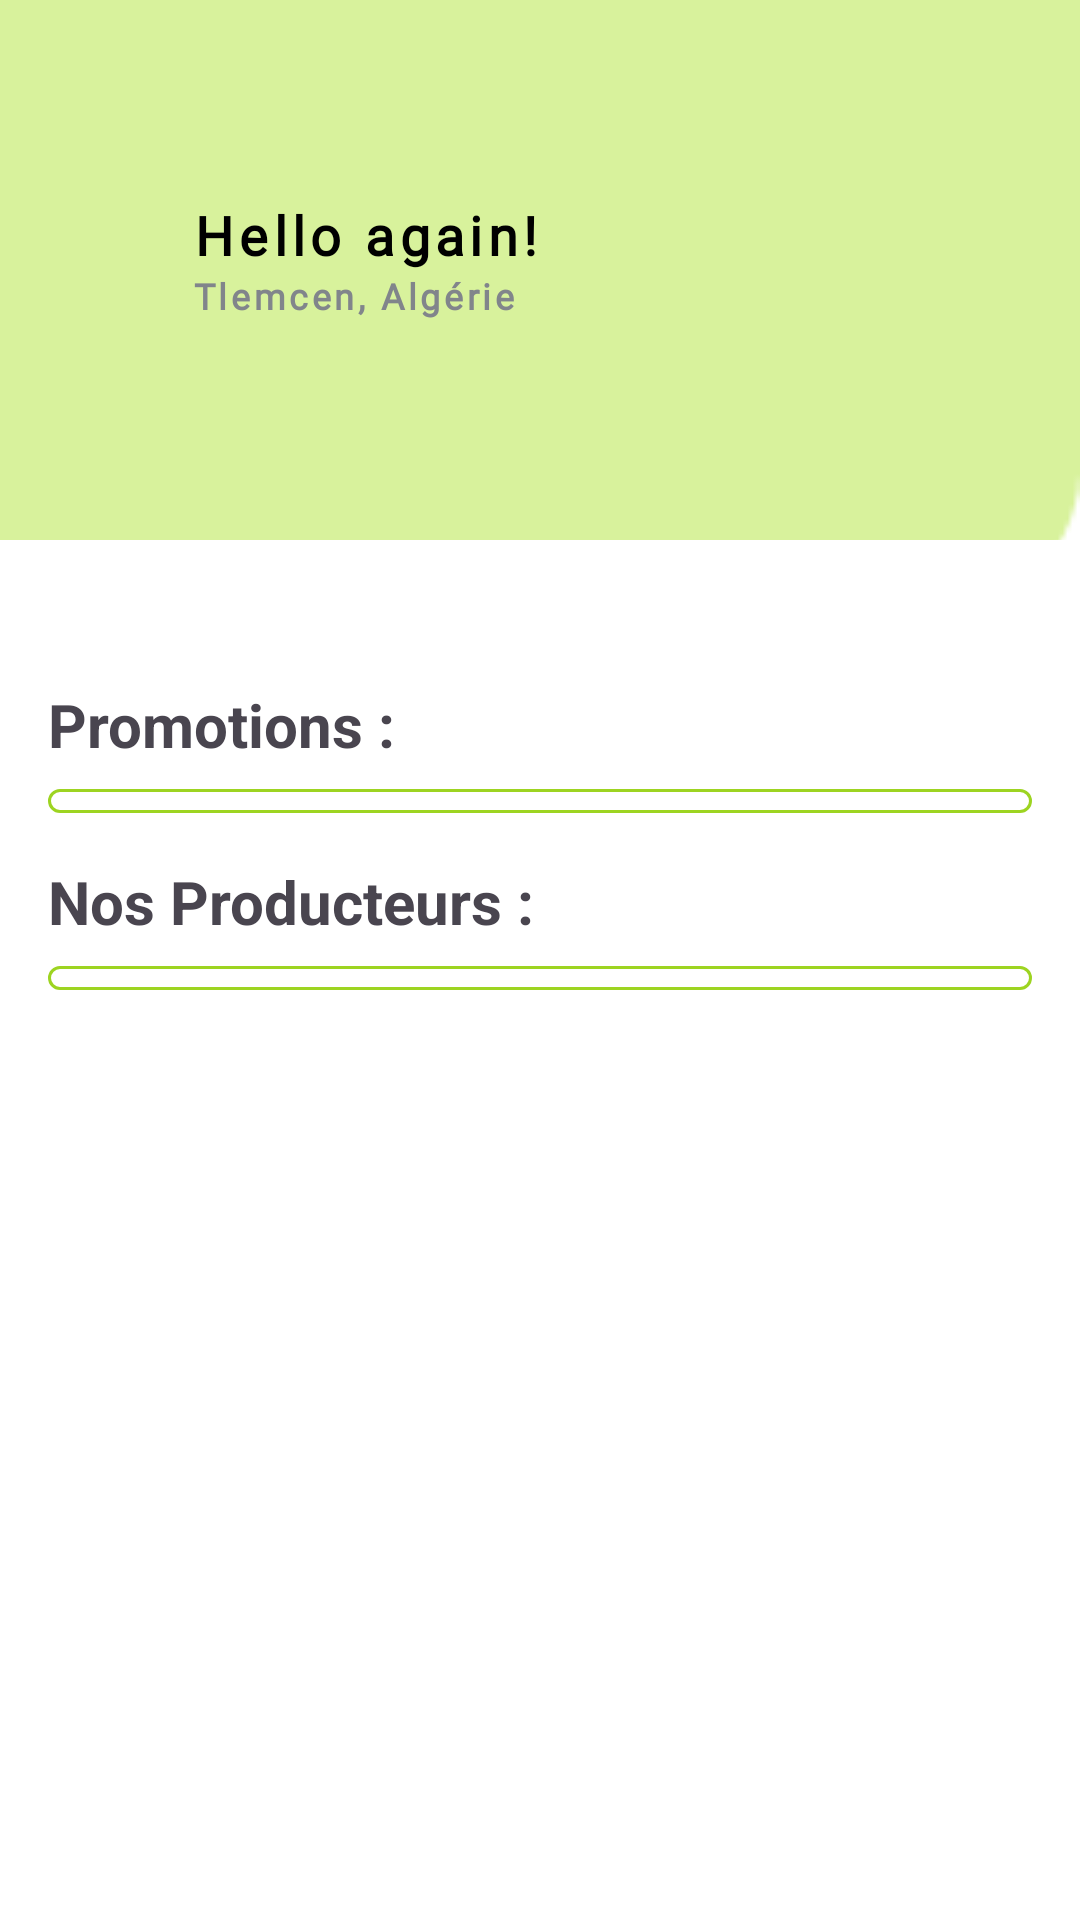

Here is an Android app screen rendered from its layout file. Give the layout XML and the strings, colors and styles it references.
<!-- AndroidManifest.xml: application theme Theme.VERKET -->
<!-- res/layout/fragment_home.xml -->
<?xml version="1.0" encoding="utf-8"?>
<androidx.constraintlayout.widget.ConstraintLayout
    xmlns:android="http://schemas.android.com/apk/res/android"
    xmlns:app="http://schemas.android.com/apk/res-auto"
    xmlns:tools="http://schemas.android.com/tools"
    android:layout_width="match_parent"
    android:layout_height="match_parent"
    tools:context=".HomeFragment"
    android:background="@color/white">

    <ImageView
        android:id="@+id/imageView4"
        android:layout_width="0dp"
        android:layout_height="180dp"
        android:src="@drawable/rectangle"
        android:scaleType="centerCrop"
        app:layout_constraintStart_toStartOf="parent"
        app:layout_constraintEnd_toEndOf="parent"
        app:layout_constraintTop_toTopOf="parent"/>

    <LinearLayout
        android:id="@+id/linearLayout2"
        android:layout_width="wrap_content"
        android:layout_height="wrap_content"
        android:orientation="horizontal"
        android:layout_margin="16dp"
        app:layout_constraintBottom_toBottomOf="@id/imageView4"
        app:layout_constraintStart_toStartOf="@id/imageView4"
        app:layout_constraintTop_toTopOf="@id/imageView4">

        <ImageView
            android:layout_width="40dp"
            android:layout_height="48dp"
            android:scaleType="centerCrop"
            android:src="@drawable/baseline_location_on_24"/>

        <LinearLayout
            android:layout_width="wrap_content"
            android:layout_height="wrap_content"
            android:layout_marginStart="8dp"
            android:orientation="vertical">

            <TextView
                android:layout_width="wrap_content"
                android:layout_height="wrap_content"
                android:elevation="20dp"
                android:fontFamily="@font/inter"
                android:letterSpacing="0.1"
                android:text="Hello again!"
                android:textColor="@color/black"
                android:textSize="18sp"
                android:textStyle="bold"/>

            <TextView
                android:layout_width="wrap_content"
                android:layout_height="wrap_content"
                android:elevation="20dp"
                android:fontFamily="@font/inter"
                android:letterSpacing="0.1"
                android:text="Tlemcen, Algérie"
                android:textColor="@color/gris"
                android:textSize="12sp"
                android:textStyle="bold"/>
        </LinearLayout>
    </LinearLayout>

    <LinearLayout
        android:layout_width="138dp"
        android:layout_height="65dp"
        android:layout_marginTop="64dp"
        android:gravity="center"
        android:orientation="horizontal"
        app:layout_constraintEnd_toEndOf="parent"
        app:layout_constraintHorizontal_bias="0.565"
        app:layout_constraintStart_toEndOf="@id/imageView4"
        app:layout_constraintTop_toTopOf="parent">

        <ImageView
            android:id="@+id/panieract"
            android:layout_width="50dp"
            android:layout_height="40dp"
            android:src="@drawable/panier" />

        <androidx.cardview.widget.CardView
            android:layout_width="40dp"
            android:layout_height="40dp"
            android:layout_marginStart="8dp"
            app:cardCornerRadius="20dp">

            <ImageView
                android:layout_width="match_parent"
                android:layout_height="match_parent"
                android:scaleType="centerCrop"
                android:src="@drawable/ovalimage" />
        </androidx.cardview.widget.CardView>
    </LinearLayout>

    <ScrollView
        android:layout_width="match_parent"
        android:layout_height="0dp"
        android:layout_marginTop="16dp"
        app:layout_constraintTop_toBottomOf="@id/imageView4"
        app:layout_constraintBottom_toBottomOf="parent">

        <LinearLayout
            android:layout_width="match_parent"
            android:layout_height="wrap_content"
            android:orientation="vertical"
            android:padding="16dp">

            <TextView
                android:layout_width="wrap_content"
                android:layout_height="wrap_content"
                android:text="Promotions :"
                android:textStyle="bold"
                android:textSize="20sp"
                android:layout_marginTop="16dp"/>

            <androidx.recyclerview.widget.RecyclerView
                android:id="@+id/listdepource"
                android:layout_width="match_parent"
                android:layout_height="wrap_content"
                android:padding="4dp"
                android:background="@drawable/bakderecycle"
                android:layout_marginTop="8dp"/>

            <TextView
                android:layout_width="wrap_content"
                android:layout_height="wrap_content"
                android:text="Nos Producteurs :"
                android:textStyle="bold"
                android:textSize="20sp"
                android:layout_marginTop="16dp"/>

            <androidx.recyclerview.widget.RecyclerView
                android:id="@+id/listdetout"
                android:layout_width="match_parent"
                android:layout_height="wrap_content"
                android:padding="4dp"
                android:background="@drawable/bakderecycle"
                android:layout_marginTop="8dp"/>
        </LinearLayout>
    </ScrollView>
</androidx.constraintlayout.widget.ConstraintLayout>
<!-- resources referenced by this layout -->
<resources>
  <color name="black">#FF000000</color>
  <color name="gris">#81858B</color>
  <color name="white">#FFFFFFFF</color>
  <!-- drawable bakderecycle (drawable) -->
  <?xml version="1.0" encoding="utf-8"?>
  <shape xmlns:android="http://schemas.android.com/apk/res/android">
  
      <stroke android:width="1dp" android:color="@color/verket">
  
      </stroke>
      <corners android:radius="5dp">
  
      </corners>
  </shape>
  <!-- drawable ovalimage (drawable) -->
  <?xml version="1.0" encoding="utf-8"?>
  <shape xmlns:android="http://schemas.android.com/apk/res/android"
      android:shape="oval">
      <solid android:color="@color/gris" /> 
      
  </shape>
  <!-- drawable rectangle: png bitmap (drawable, 944 bytes) -->
  <style name="Theme.VERKET" parent="Base.Theme.VERKET" />
  <color name="verket">#9DD421</color>
  <style name="Base.Theme.VERKET" parent="Theme.Material3.DayNight.NoActionBar">
          
          
      </style>
</resources>
